Image classification data set "AppleBalanced" (Kuroi042/Leaffliction on GitHub). Class labels (3): apple black rot, apple rust, apple scab.

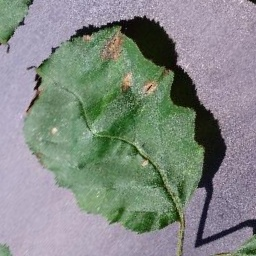
Label: apple black rot

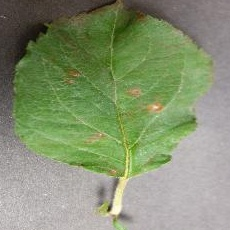
Label: apple rust

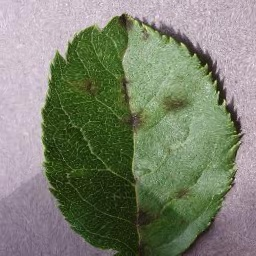
Label: apple scab

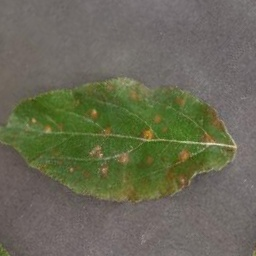
Label: apple rust

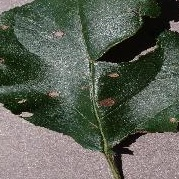
Label: apple black rot

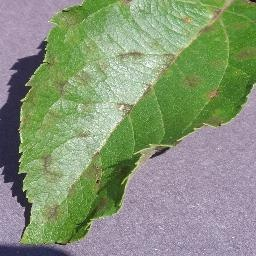
Label: apple scab
